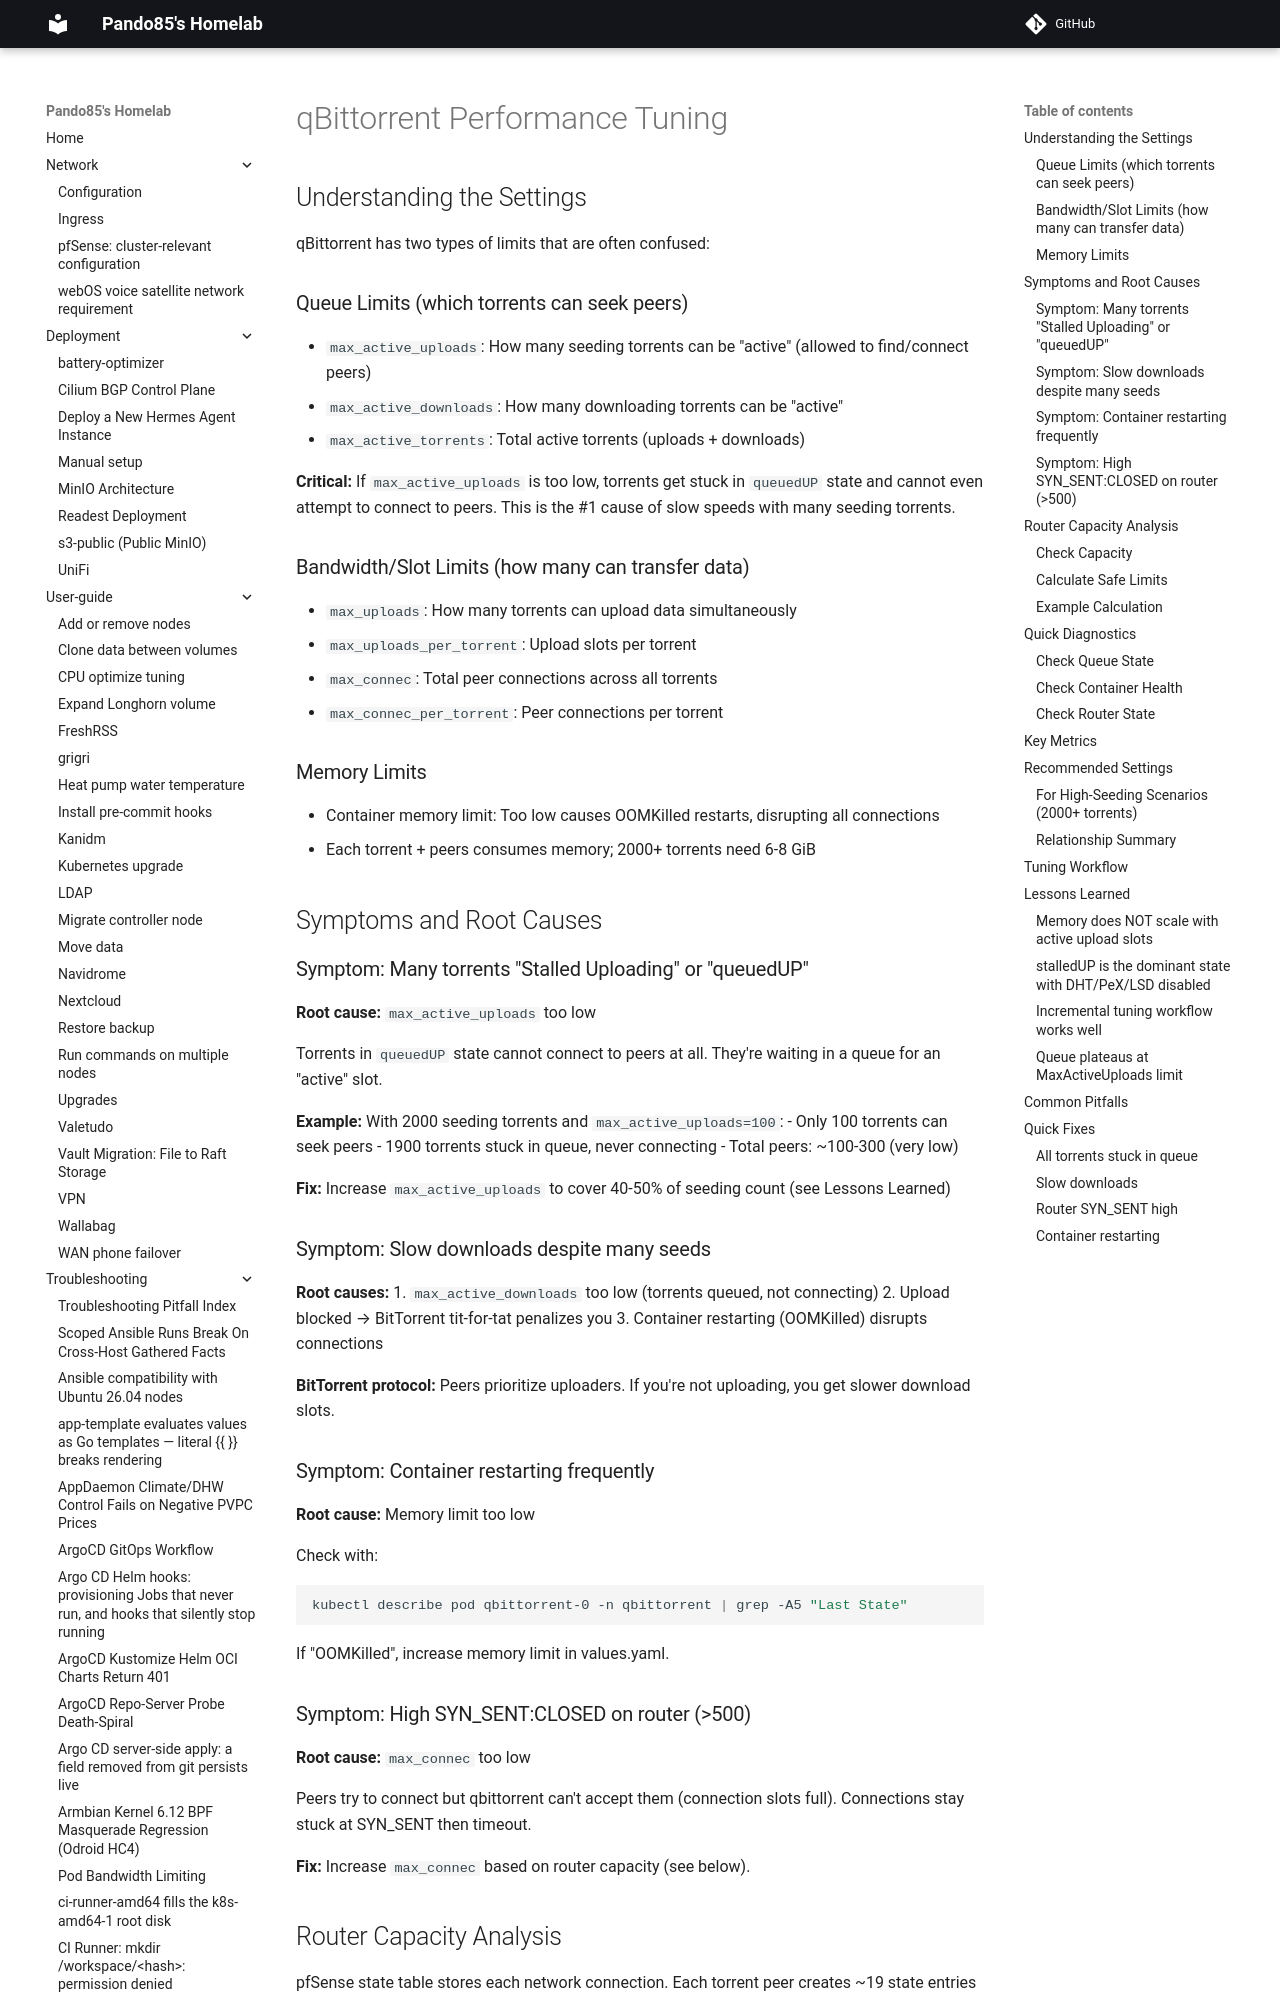

repository: pando85/homelab · page: troubleshooting/qbittorrent-performance/index.html · generator: mkdocs

# qBittorrent Performance Tuning

## Understanding the Settings

qBittorrent has two types of limits that are often confused:

### Queue Limits (which torrents can seek peers)
- `max_active_uploads`: How many seeding torrents can be "active" (allowed to find/connect peers)
- `max_active_downloads`: How many downloading torrents can be "active"
- `max_active_torrents`: Total active torrents (uploads + downloads)

**Critical:** If `max_active_uploads` is too low, torrents get stuck in `queuedUP` state and cannot even attempt to connect to peers. This is the #1 cause of slow speeds with many seeding torrents.

### Bandwidth/Slot Limits (how many can transfer data)
- `max_uploads`: How many torrents can upload data simultaneously
- `max_uploads_per_torrent`: Upload slots per torrent
- `max_connec`: Total peer connections across all torrents
- `max_connec_per_torrent`: Peer connections per torrent

### Memory Limits
- Container memory limit: Too low causes OOMKilled restarts, disrupting all connections
- Each torrent + peers consumes memory; 2000+ torrents need 6-8 GiB

## Symptoms and Root Causes

### Symptom: Many torrents "Stalled Uploading" or "queuedUP"

**Root cause:** `max_active_uploads` too low

Torrents in `queuedUP` state cannot connect to peers at all. They're waiting in a queue for an "active" slot.

**Example:** With 2000 seeding torrents and `max_active_uploads=100`:
- Only 100 torrents can seek peers
- 1900 torrents stuck in queue, never connecting
- Total peers: ~100-300 (very low)

**Fix:** Increase `max_active_uploads` to cover 40-50% of seeding count (see Lessons Learned)

### Symptom: Slow downloads despite many seeds

**Root causes:**
1. `max_active_downloads` too low (torrents queued, not connecting)
2. Upload blocked → BitTorrent tit-for-tat penalizes you
3. Container restarting (OOMKilled) disrupts connections

**BitTorrent protocol:** Peers prioritize uploaders. If you're not uploading, you get slower download slots.

### Symptom: Container restarting frequently

**Root cause:** Memory limit too low

Check with:
```bash
kubectl describe pod qbittorrent-0 -n qbittorrent | grep -A5 "Last State"
```

If "OOMKilled", increase memory limit in values.yaml.

### Symptom: High SYN_SENT:CLOSED on router (>500)

**Root cause:** `max_connec` too low

Peers try to connect but qbittorrent can't accept them (connection slots full). Connections stay stuck at SYN_SENT then timeout.

**Fix:** Increase `max_connec` based on router capacity (see below).
